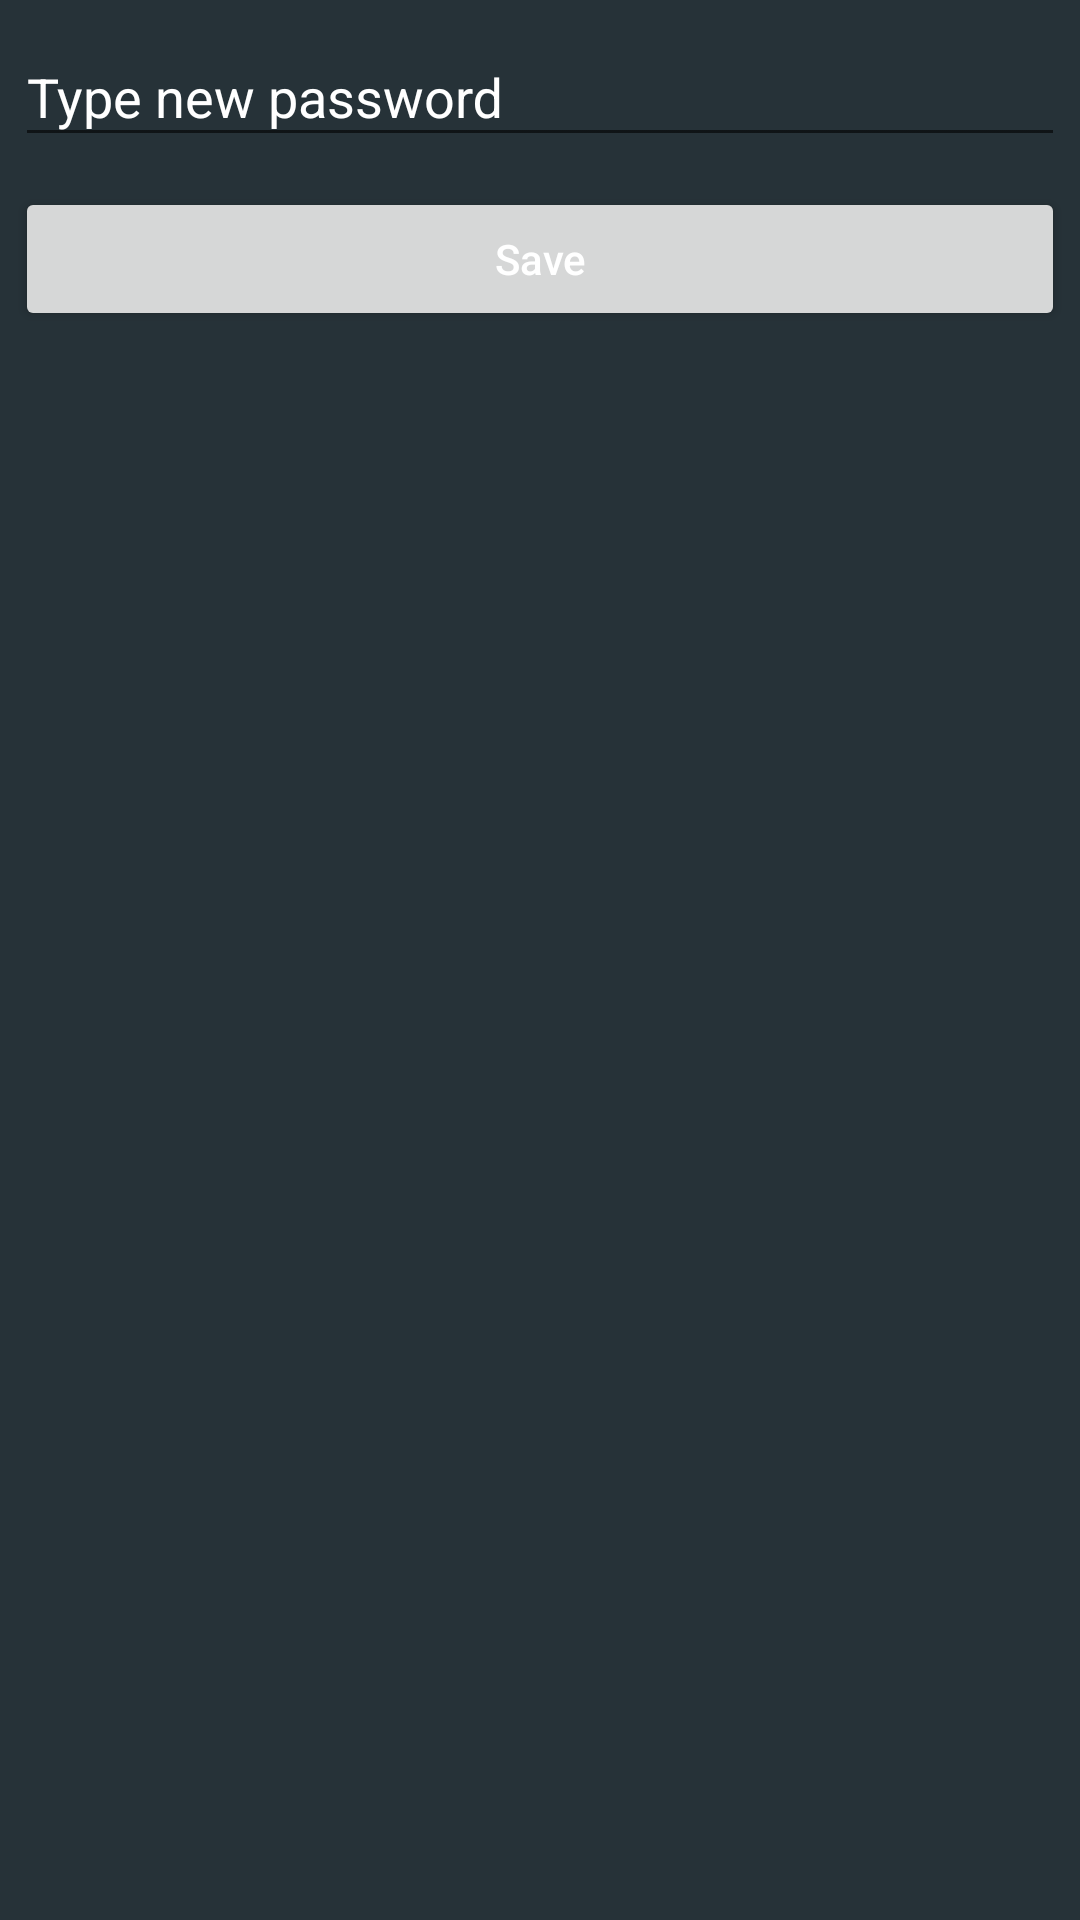

This screen was rendered from an Android layout file. Write that file and the resources it references.
<!-- AndroidManifest.xml: application theme AppTheme -->
<!-- res/layout/activity_admin_password.xml -->
<?xml version="1.0" encoding="utf-8"?>
<LinearLayout xmlns:android="http://schemas.android.com/apk/res/android"
    xmlns:app="http://schemas.android.com/apk/res-auto"
    xmlns:tools="http://schemas.android.com/tools"
    android:layout_width="match_parent"
    android:layout_height="match_parent"
    android:orientation="vertical"
    tools:context="com.example.simplevotingsystem.activities.AdminPasswordActivity">

    <android.support.design.widget.TextInputLayout
        android:id="@+id/til_change_admin_password"
        android:layout_width="match_parent"
        android:layout_height="wrap_content">

        <android.support.design.widget.TextInputEditText
            android:id="@+id/tie_change_admin_password"
            android:layout_width="match_parent"
            android:layout_height="wrap_content"
            android:layout_marginBottom="@dimen/horizontal_margin_all_views"
            android:layout_marginEnd="@dimen/vertical_margin_all_views"
            android:layout_marginStart="@dimen/vertical_margin_all_views"
            android:layout_marginTop="@dimen/horizontal_margin_all_views"
            android:hint="@string/hint_tie_change_password"
            android:inputType="textPassword" />
    </android.support.design.widget.TextInputLayout>

    <Button
        android:id="@+id/btn_save"
        android:layout_width="match_parent"
        android:layout_height="wrap_content"
        android:layout_marginBottom="@dimen/horizontal_margin_all_views"
        android:layout_marginEnd="@dimen/vertical_margin_all_views"
        android:layout_marginStart="@dimen/vertical_margin_all_views"
        android:layout_marginTop="@dimen/horizontal_margin_all_views"
        android:text="@string/title_btn_save"
        android:textAllCaps="false" />

</LinearLayout>
<!-- resources referenced by this layout -->
<resources>
  <dimen name="horizontal_margin_all_views">5dp</dimen>
  <dimen name="vertical_margin_all_views">5dp</dimen>
  <string name="hint_tie_change_password">Type new password</string>
  <string name="title_btn_save">Save</string>
  <style name="AppTheme" parent="Theme.AppCompat.Light.DarkActionBar">
          
          <item name="colorPrimary">@color/colorPrimary</item>
          <item name="colorPrimaryDark">@color/colorPrimaryDark</item>
          <item name="colorAccent">@color/colorAccent</item>
          <item name="android:textColorPrimary">@color/textColorPrimary</item>
          <item name="android:colorBackground">@color/colorBackground</item>
          <item name="android:textColorHint">@color/textColorPrimary</item>
      </style>
  <color name="colorPrimary">#607D8B</color>
  <color name="colorPrimaryDark">#37474F</color>
  <color name="colorAccent">#FF9800</color>
  <color name="textColorPrimary">#FFFFFF</color>
  <color name="colorBackground">#263238</color>
</resources>
